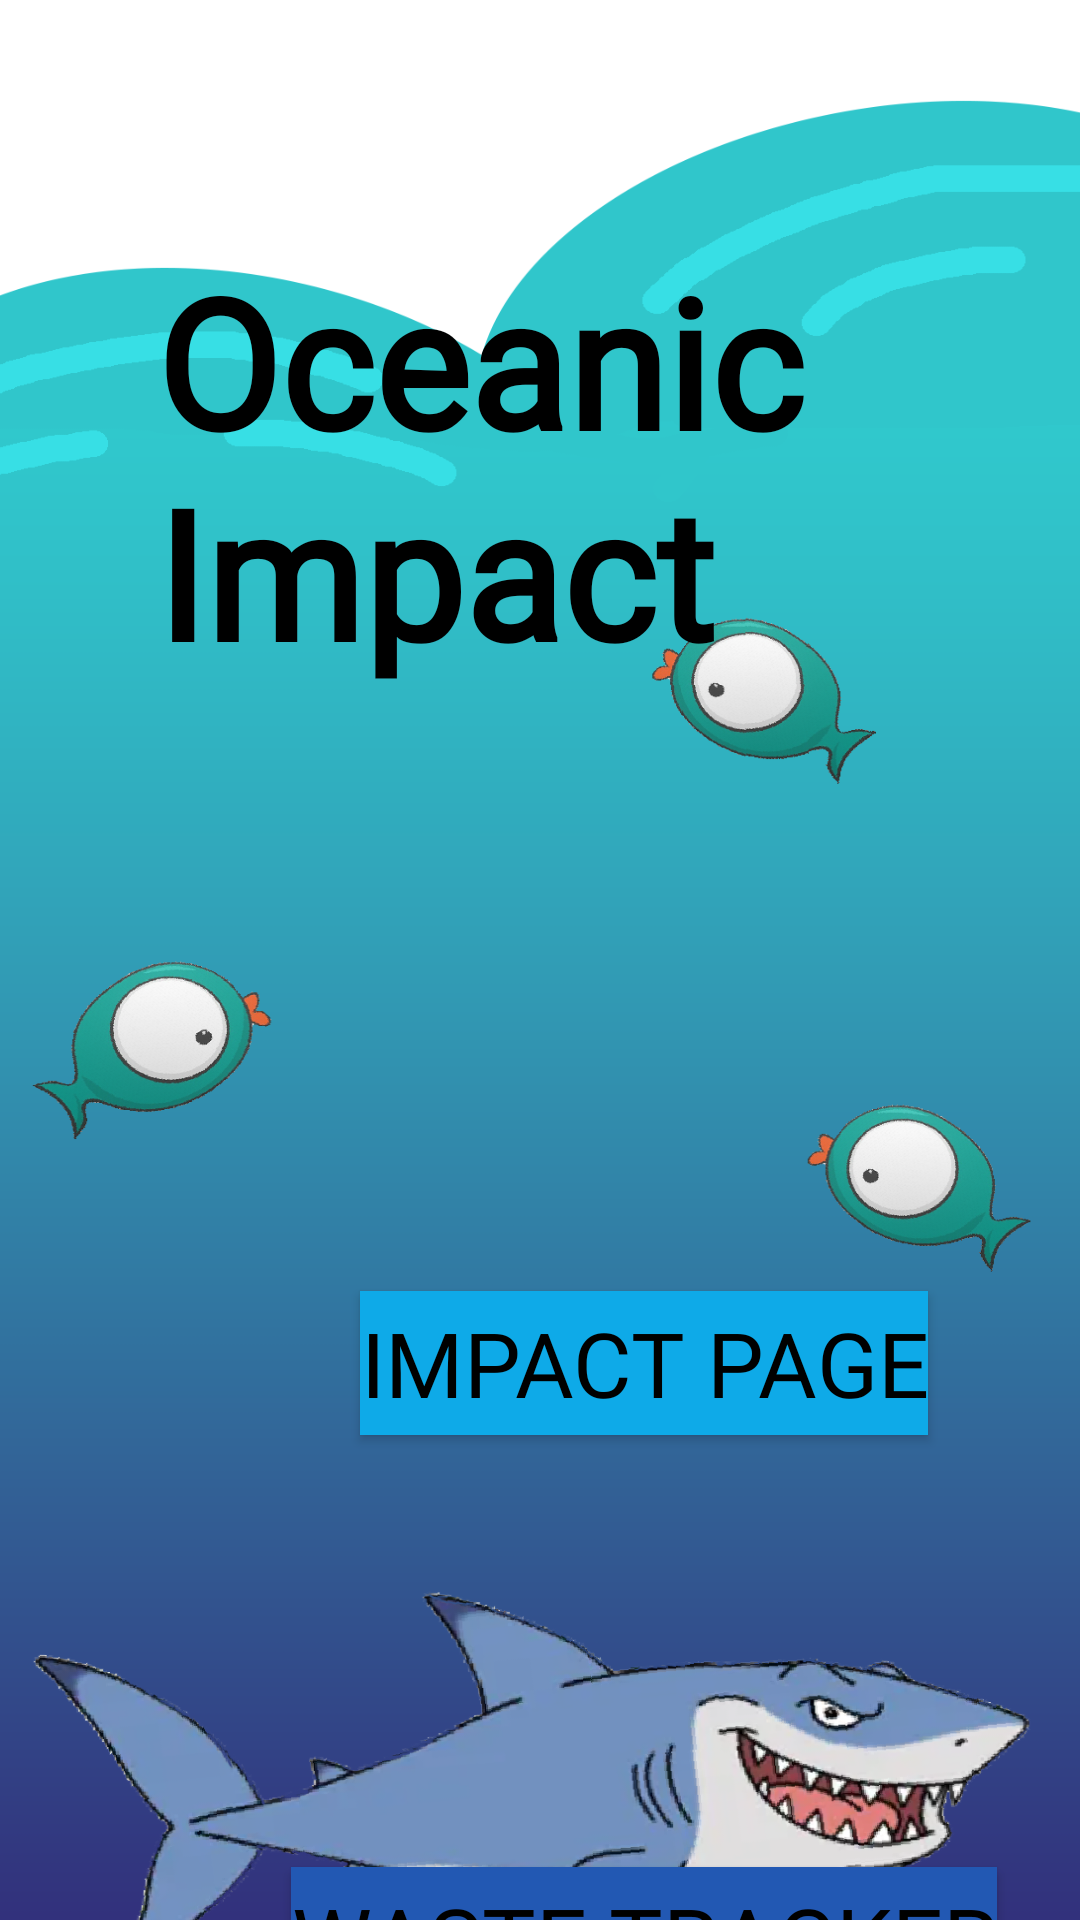

Produce the Android XML layout that renders to this screen, including the resource entries it uses.
<!-- AndroidManifest.xml: application theme Theme.OceanEnviromentImpact -->
<!-- res/layout/activity_main.xml -->
<?xml version="1.0" encoding="utf-8"?>
<androidx.constraintlayout.widget.ConstraintLayout xmlns:android="http://schemas.android.com/apk/res/android"
    xmlns:app="http://schemas.android.com/apk/res-auto"
    xmlns:tools="http://schemas.android.com/tools"
    android:layout_width="match_parent"
    android:layout_height="match_parent"
    tools:context=".MainActivity">

    <ImageView
        android:id="@+id/imageView4"
        android:layout_width="469dp"
        android:layout_height="767dp"
        android:scaleX="1.12"
        app:layout_constraintBottom_toBottomOf="parent"
        app:layout_constraintEnd_toEndOf="parent"
        app:layout_constraintStart_toStartOf="parent"
        app:layout_constraintTop_toTopOf="parent"
        app:srcCompat="@drawable/shark" />

    <TextView
        android:id="@+id/textview2"
        android:layout_width="wrap_content"
        android:layout_height="wrap_content"
        android:layout_marginStart="52dp"
        android:layout_marginLeft="52dp"
        android:layout_marginTop="80dp"
        android:fontFamily="@font/sanlususbold"
        android:text="Oceanic Impact"
        android:textColor="#000000"
        android:textSize="60sp"
        android:textStyle="bold"
        app:layout_constraintStart_toStartOf="parent"
        app:layout_constraintTop_toTopOf="parent" />

    <Button
        android:id="@+id/wastertrackerpage"
        android:layout_width="wrap_content"
        android:layout_height="wrap_content"
        android:layout_marginStart="97dp"
        android:layout_marginLeft="97dp"
        android:layout_marginTop="144dp"
        android:background="#2258B3"
        android:fontFamily="@font/sanlususbold"
        android:text="Waste Tracker"
        android:textColor="#000000"
        android:textSize="30sp"
        app:backgroundTint="#2258B3"
        app:layout_constraintStart_toStartOf="parent"
        app:layout_constraintTop_toBottomOf="@+id/impactpagechanger" />

    <Button
        android:id="@+id/impactpagechanger"
        android:layout_width="wrap_content"
        android:layout_height="wrap_content"
        android:layout_marginStart="120dp"
        android:layout_marginLeft="120dp"
        android:layout_marginTop="200dp"
        android:background="#0ED0E8"
        android:fontFamily="@font/sanlususbold"
        android:text="Impact Page"
        android:textColor="#000000"
        android:textSize="30sp"
        app:backgroundTint="#0EAAE8"
        app:layout_constraintStart_toStartOf="parent"
        app:layout_constraintTop_toBottomOf="@+id/textview2" />

</androidx.constraintlayout.widget.ConstraintLayout>
<!-- resources referenced by this layout -->
<resources>
  <!-- drawable shark: png bitmap (drawable, 307202 bytes) -->
  <style name="Theme.OceanEnviromentImpact" parent="Theme.MaterialComponents.DayNight.DarkActionBar">
          
          <item name="colorPrimary">#1215D8</item>
          <item name="colorPrimaryVariant">#1B14F3</item>
          <item name="colorOnPrimary">@color/white</item>
          
          <item name="colorSecondary">@color/teal_200</item>
          <item name="colorSecondaryVariant">@color/teal_700</item>
          <item name="colorOnSecondary">@color/teal_700</item>
          
          <item name="android:statusBarColor" tools:targetApi="l">?attr/colorPrimaryVariant</item>
          
      </style>
  <!-- not gathered from this repository: default colours our renderer supplied (Android Studio template values) -->
  <color name="teal_200">#FF03DAC5</color>
  <color name="teal_700">#FF018786</color>
  <color name="white">#FFFFFFFF</color>
</resources>
